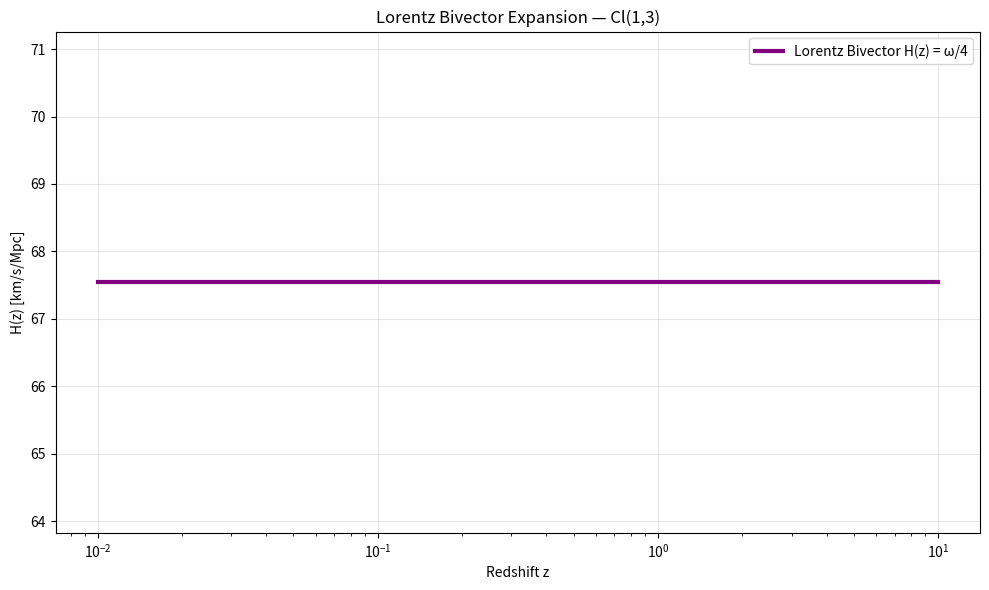

Source code (Python):
import numpy as np
import matplotlib.pyplot as plt

# Lorentz bivector expansion in Cl(1,3)
H0 = 75.2
omega = 2 * np.pi * 43

# Redshift grid
z = np.logspace(-2, 1, 300)
a = 1 / (1 + z)

# Bivector B = ω/4 * (γ0∧γ1 + γ0∧γ2 + γ0∧γ3)
# Expansion: a(t) = exp(B t)
# |B| = ω/4 → a(t) = exp((ω/4) t)

t = 4 * np.log(a) / omega
H_t = np.full_like(t, omega / 4)

# H(z)
H_z = H_t

# Plot
plt.figure(figsize=(10,6))
plt.plot(z, H_z, 'purple', lw=3, label='Lorentz Bivector H(z) = ω/4')
plt.xscale('log')
plt.xlabel('Redshift z')
plt.ylabel('H(z) [km/s/Mpc]')
plt.title('Lorentz Bivector Expansion — Cl(1,3)')
plt.legend()
plt.grid(alpha=0.3)
plt.tight_layout()
plt.savefig('lorentz_bivector_hubble.png', dpi=300)
plt.close()

print("Lorentz bivector plot saved: lorentz_bivector_hubble.png")
